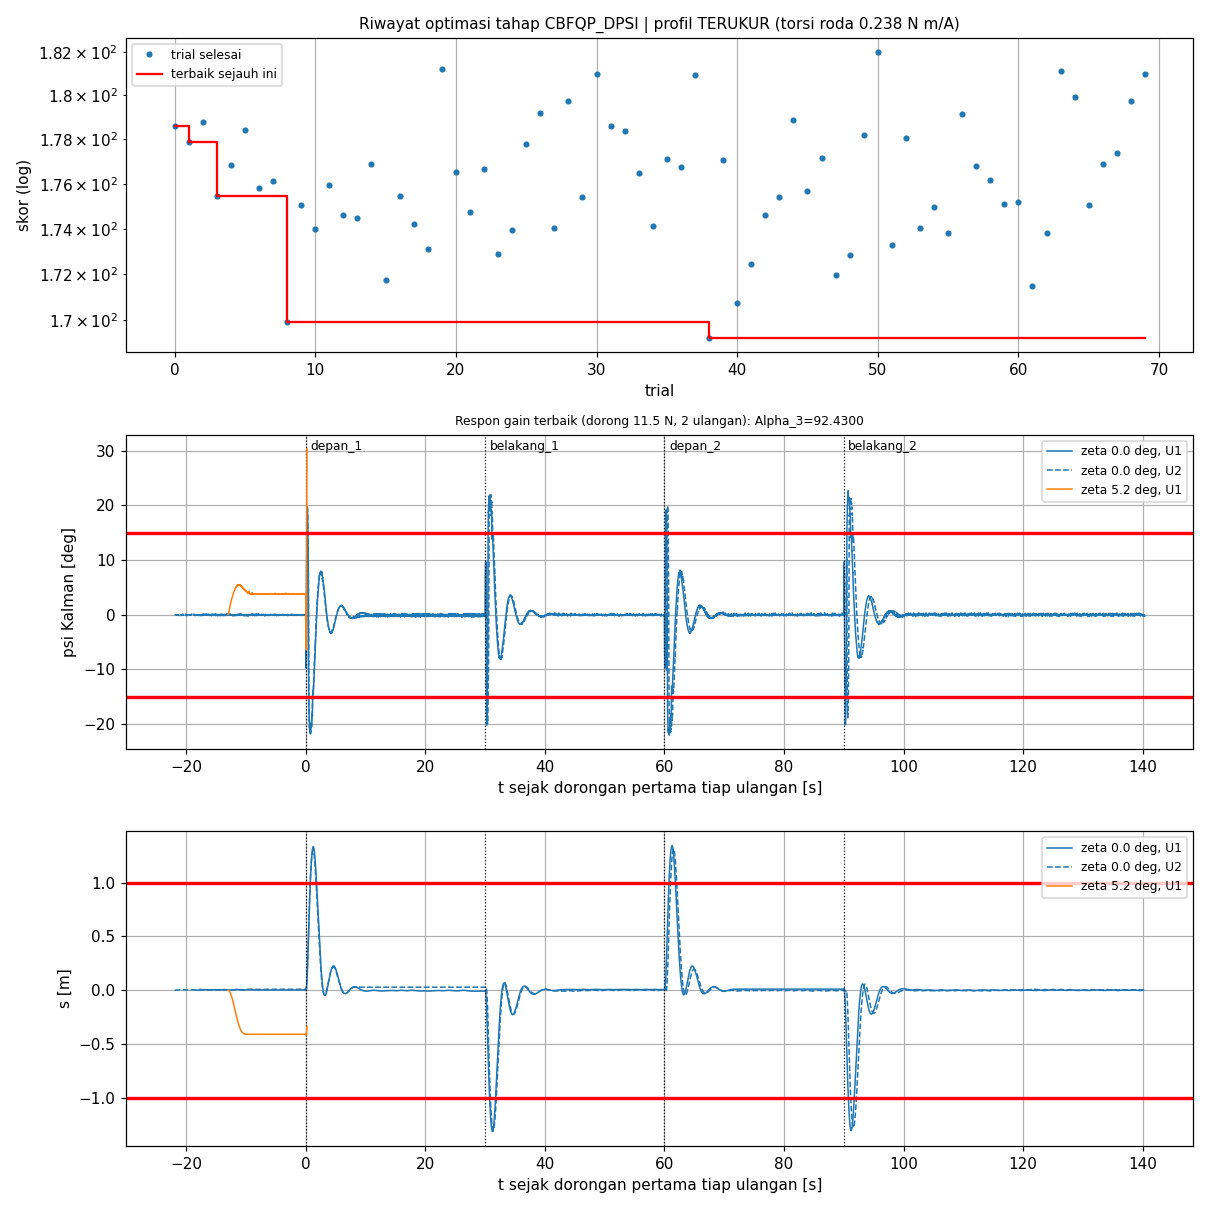

Source data for this figure (header and first rows):
trial, status, skor, keterangan, lama_s, profil, terverifikasi, Alpha_3, gaya_N, bangbang_per_s, psi_maks_deg, dpsi_maks_rad_s, s_maks_m, lama_gagal_s, jumlah_tidak_stabil, awal_psi_rad, awal_dpsi_rad_s, awal_dtheta_rad_s, akhir_psi_rad, akhir_dpsi_rad_s, akhir_dtheta_rad_s, ise, pen_jarak, pen_gagal
0, COMPLETE, 178.6, selesai, 43.7, TERUKUR, YA, 53.36, 11.5, 0.0326, 25.01, 4.981, 1.379, 5.83, 0.0000, 0.0033, 0.0290, 0.1668, 0.0039, 0.0294, 0.1730, 34.72, 85.6, 58.3
1, COMPLETE, 177.9, selesai tidak stabil: akhir U1, akhir U2, 48.7, TERUKUR, YA, 77.63, 11.5, 0.0357, 23.78, 4.923, 1.382, 5.84, 2, 0.0036, 0.0291, 0.1643, 0.0064, 0.0425, 0.2787, 34.53, 84.95, 58.4
2, COMPLETE, 178.8, selesai tidak stabil: akhir U1, 44.8, TERUKUR, YA, 20, 11.5, 0.0319, 24.36, 5.012, 1.418, 5.875, 1, 0.0041, 0.0239, 0.1731, 0.0062, 0.0476, 0.2759, 34.8, 85.25, 58.75
3, COMPLETE, 175.5, selesai, 37.4, TERUKUR, YA, 44.18, 11.5, 0.0356, 22.89, 5.024, 1.38, 5.775, 0.0000, 0.0039, 0.0289, 0.1658, 0.0108, 0.0446, 0.1638, 34.12, 83.6, 57.75
4, COMPLETE, 176.9, selesai tidak stabil: akhir U1, akhir U2, 46.7, TERUKUR, YA, 31.74, 11.5, 0.0285, 24.6, 4.958, 1.393, 5.79, 2, 0.0042, 0.0248, 0.1706, 0.0061, 0.0479, 0.2868, 34.41, 84.55, 57.9
5, COMPLETE, 178.4, selesai, 43.2, TERUKUR, YA, 27.38, 11.5, 0.0305, 23.32, 4.968, 1.418, 5.81, 0.0000, 0.0034, 0.0222, 0.1734, 0.0041, 0.0230, 0.1646, 34.79, 85.55, 58.1
6, COMPLETE, 175.8, selesai, 38.4, TERUKUR, YA, 34.9, 11.5, 0.0354, 24.28, 4.955, 1.371, 5.74, 0.0000, 0.0036, 0.0302, 0.1625, 0.0088, 0.0551, 0.1737, 34.21, 84.2, 57.4
7, COMPLETE, 176.1, selesai tidak stabil: akhir U1, 44.7, TERUKUR, YA, 47.64, 11.5, 0.0303, 23.72, 5.031, 1.37, 5.76, 1, 0.0033, 0.0290, 0.1668, 0.0057, 0.0419, 0.2656, 34.16, 84.35, 57.6
8, COMPLETE, 169.9, selesai tidak stabil: akhir U1, 46.0, TERUKUR, YA, 51.74, 11.5, 0.0313, 23.44, 5.046, 1.364, 5.575, 1, 0.0033, 0.0290, 0.1742, 0.0052, 0.0322, 0.2534, 33.03, 81.15, 55.75
9, COMPLETE, 175.1, selesai tidak stabil: akhir U2, 49.3, TERUKUR, YA, 63.11, 11.5, 0.0393, 24.25, 5.111, 1.367, 5.695, 1, 0.0043, 0.0290, 0.1713, 0.0063, 0.0395, 0.2629, 33.95, 84.15, 56.95
10, COMPLETE, 174, selesai tidak stabil: akhir U2, 49.7, TERUKUR, YA, 98.72, 11.5, 0.0316, 22.5, 4.955, 1.373, 5.705, 1, 0.0043, 0.0240, 0.1707, 0.0064, 0.0430, 0.2747, 33.72, 83.2, 57.05
11, COMPLETE, 176, selesai tidak stabil: akhir U2, 51.5, TERUKUR, YA, 98.08, 11.5, 0.0310, 22.56, 5.009, 1.373, 5.77, 1, 0.0043, 0.0240, 0.1707, 0.0060, 0.0433, 0.2842, 34.2, 84.05, 57.7
12, COMPLETE, 174.6, selesai tidak stabil: akhir U2, 51.2, TERUKUR, YA, 97.38, 11.5, 0.0306, 22.69, 4.955, 1.426, 5.72, 1, 0.0043, 0.0240, 0.1707, 0.0060, 0.0382, 0.2835, 33.96, 83.45, 57.2
13, COMPLETE, 174.5, selesai tidak stabil: akhir U2, 46.3, TERUKUR, YA, 79.02, 11.5, 0.0316, 23.78, 5.178, 1.35, 5.715, 1, 0.0037, 0.0291, 0.1721, 0.0061, 0.0449, 0.2738, 33.95, 83.4, 57.15
14, COMPLETE, 176.9, selesai, 42.8, TERUKUR, YA, 74.14, 11.5, 0.0357, 24.63, 4.933, 1.382, 5.77, 0.0000, 0.0036, 0.0291, 0.1643, 0.0042, 0.0249, 0.1729, 34.34, 84.85, 57.7
15, COMPLETE, 171.7, selesai tidak stabil: akhir U2, 48.5, TERUKUR, YA, 87.8, 11.5, 0.0312, 22.8, 4.964, 1.349, 5.605, 1, 0.0036, 0.0291, 0.1643, 0.0053, 0.0312, 0.2379, 33.38, 82.3, 56.05
16, COMPLETE, 175.4, selesai tidak stabil: akhir U2, 49.3, TERUKUR, YA, 64.04, 11.5, 0.0311, 23.82, 4.99, 1.378, 5.765, 1, 0.0037, 0.0290, 0.1741, 0.0055, 0.0334, 0.2491, 34, 83.8, 57.65
17, COMPLETE, 174.2, selesai tidak stabil: akhir U1, akhir U2, 53.8, TERUKUR, YA, 83.46, 11.5, 0.0285, 22.95, 4.967, 1.35, 5.665, 2, 0.0036, 0.0291, 0.1643, 0.0051, 0.0327, 0.2631, 33.9, 83.65, 56.65
18, COMPLETE, 173.1, selesai tidak stabil: akhir U2, 46.4, TERUKUR, YA, 65.47, 11.5, 0.0301, 24.05, 4.996, 1.364, 5.665, 1, 0.0037, 0.0290, 0.1741, 0.0061, 0.0383, 0.2951, 33.62, 82.85, 56.65
19, COMPLETE, 181.2, selesai tidak stabil: akhir U1, 48.4, TERUKUR, YA, 89.93, 11.5, 0.0318, 23.7, 4.919, 1.388, 5.93, 1, 0.0034, 0.0291, 0.1697, 0.0060, 0.0395, 0.2903, 35.23, 86.7, 59.3
20, COMPLETE, 176.5, selesai tidak stabil: akhir U1, 44.9, TERUKUR, YA, 54.08, 11.5, 0.0314, 24.64, 5.037, 1.398, 5.76, 1, 0.0040, 0.0290, 0.1734, 0.0050, 0.0320, 0.2462, 34.41, 84.5, 57.6
21, COMPLETE, 174.8, selesai tidak stabil: akhir U2, 44.7, TERUKUR, YA, 65.99, 11.5, 0.0318, 23.7, 5.073, 1.374, 5.725, 1, 0.0037, 0.0290, 0.1741, 0.0059, 0.0419, 0.2586, 34.21, 83.3, 57.25
22, COMPLETE, 176.6, selesai, 40.7, TERUKUR, YA, 57.91, 11.5, 0.0359, 23.46, 4.828, 1.361, 5.765, 0.0000, 0.0043, 0.0290, 0.1713, 0.0051, 0.0286, 0.1729, 34.2, 84.8, 57.65
23, COMPLETE, 172.9, selesai tidak stabil: akhir U1, 46.8, TERUKUR, YA, 69.2, 11.5, 0.0316, 23.05, 5.095, 1.409, 5.63, 1, 0.0040, 0.0252, 0.1741, 0.0069, 0.0430, 0.2627, 33.75, 82.85, 56.3
24, COMPLETE, 174, selesai tidak stabil: akhir U2, 46.4, TERUKUR, YA, 72.18, 11.5, 0.0298, 23.38, 5.046, 1.361, 5.69, 1, 0.0037, 0.0291, 0.1741, 0.0063, 0.0397, 0.2786, 33.81, 83.25, 56.9
25, COMPLETE, 177.8, selesai tidak stabil: akhir U2, 44.2, TERUKUR, YA, 88.2, 11.5, 0.0317, 23.6, 4.897, 1.386, 5.82, 1, 0.0036, 0.0291, 0.1643, 0.0065, 0.0407, 0.2638, 34.52, 85.05, 58.2
26, COMPLETE, 179.2, selesai tidak stabil: akhir U1, akhir U2, 46.9, TERUKUR, YA, 42.08, 11.5, 0.0285, 23.67, 4.941, 1.374, 5.84, 2, 0.0033, 0.0234, 0.1658, 0.0068, 0.0424, 0.2848, 34.88, 85.9, 58.4
27, COMPLETE, 174, selesai tidak stabil: awal U1, akhir U1, 50.1, TERUKUR, YA, 70.72, 11.5, 0.0309, 24.5, 5.046, 1.381, 5.67, 2, 0.0039, 0.0256, 0.2041, 0.0056, 0.0407, 0.2894, 33.95, 83.4, 56.7
28, COMPLETE, 179.8, selesai tidak stabil: akhir U1, akhir U2, 47.7, TERUKUR, YA, 88.17, 11.5, 0.0285, 23.08, 5.045, 1.402, 5.85, 2, 0.0036, 0.0291, 0.1643, 0.0050, 0.0293, 0.2742, 35.06, 86.2, 58.5
29, COMPLETE, 175.4, selesai tidak stabil: akhir U1, 47.7, TERUKUR, YA, 57.72, 11.5, 0.0295, 22.05, 4.876, 1.348, 5.755, 1, 0.0043, 0.0290, 0.1713, 0.0062, 0.0389, 0.2614, 33.91, 83.95, 57.55
30, COMPLETE, 181, selesai tidak stabil: akhir U2, 43.1, TERUKUR, YA, 51.15, 11.5, 0.0307, 24.58, 5.029, 1.405, 5.94, 1, 0.0036, 0.0214, 0.1700, 0.0066, 0.0418, 0.2550, 35.2, 86.4, 59.4
31, COMPLETE, 178.6, selesai, 40.2, TERUKUR, YA, 67.31, 11.5, 0.0450, 24.31, 4.99, 1.391, 5.86, 0.0000, 0.0041, 0.0254, 0.1744, 0.0102, 0.0428, 0.1736, 34.7, 85.3, 58.6
32, COMPLETE, 178.4, selesai tidak stabil: akhir U2, 48.4, TERUKUR, YA, 79.41, 11.5, 0.0361, 24.24, 5.012, 1.379, 5.855, 1, 0.0036, 0.0291, 0.1643, 0.0055, 0.0333, 0.2596, 34.72, 85.1, 58.55
33, COMPLETE, 176.5, selesai tidak stabil: akhir U2, 45.4, TERUKUR, YA, 59.23, 11.5, 0.0318, 24.25, 4.926, 1.376, 5.765, 1, 0.0043, 0.0290, 0.1713, 0.0061, 0.0394, 0.2705, 34.3, 84.55, 57.65
34, COMPLETE, 174.1, selesai tidak stabil: akhir U2, 42.2, TERUKUR, YA, 40.15, 11.5, 0.0322, 23.53, 5.139, 1.367, 5.705, 1, 0.0033, 0.0234, 0.1658, 0.0106, 0.0343, 0.2531, 33.86, 83.2, 57.05
35, COMPLETE, 177.1, selesai tidak stabil: akhir U1, akhir U2, 47.3, TERUKUR, YA, 49.5, 11.5, 0.0285, 23.68, 5.031, 1.41, 5.74, 2, 0.0033, 0.0290, 0.1668, 0.0052, 0.0317, 0.2445, 34.48, 85.25, 57.4
36, COMPLETE, 176.8, selesai tidak stabil: akhir U2, 43.8, TERUKUR, YA, 83.39, 11.5, 0.0318, 23.06, 5.036, 1.376, 5.775, 1, 0.0036, 0.0291, 0.1643, 0.0050, 0.0329, 0.2490, 34.42, 84.6, 57.75
37, COMPLETE, 180.9, selesai, 39.3, TERUKUR, YA, 75.16, 11.5, 0.0362, 25.48, 4.955, 1.466, 5.91, 0.0000, 0.0036, 0.0291, 0.1643, 0.0101, 0.0334, 0.1694, 35.37, 86.45, 59.1
38, COMPLETE, 169.2, selesai tidak stabil: akhir U2, 46.8, TERUKUR, YA, 92.43, 11.5, 0.0322, 24.58, 5.128, 1.355, 5.52, 1, 0.0043, 0.0236, 0.1702, 0.0099, 0.0417, 0.2935, 33.03, 81, 55.2
39, COMPLETE, 177, selesai tidak stabil: akhir U1, akhir U2, 55.1, TERUKUR, YA, 90.8, 11.5, 0.0357, 24.17, 5.017, 1.397, 5.805, 2, 0.0034, 0.0291, 0.1697, 0.0068, 0.0435, 0.2642, 34.5, 84.5, 58.05
40, COMPLETE, 170.7, selesai tidak stabil: akhir U1, akhir U2, 50.4, TERUKUR, YA, 94.29, 11.5, 0.0357, 23.15, 4.999, 1.343, 5.585, 2, 0.0043, 0.0291, 0.1688, 0.0065, 0.0404, 0.2622, 33.14, 81.75, 55.85
41, COMPLETE, 172.4, selesai tidak stabil: akhir U1, 50.3, TERUKUR, YA, 94.45, 11.5, 0.0387, 23.15, 4.999, 1.373, 5.64, 1, 0.0043, 0.0291, 0.1688, 0.0062, 0.0371, 0.2554, 33.49, 82.55, 56.4
42, COMPLETE, 174.6, selesai tidak stabil: akhir U1, akhir U2, 48.2, TERUKUR, YA, 93.23, 11.5, 0.0357, 23.46, 5.084, 1.422, 5.695, 2, 0.0043, 0.0291, 0.1688, 0.0065, 0.0422, 0.3149, 34.1, 83.55, 56.95
43, COMPLETE, 175.4, selesai tidak stabil: akhir U1, 45.2, TERUKUR, YA, 93.11, 11.5, 0.0390, 24.75, 4.955, 1.367, 5.755, 1, 0.0043, 0.0291, 0.1688, 0.0063, 0.0441, 0.2836, 34, 83.85, 57.55
44, COMPLETE, 178.9, selesai, 40.6, TERUKUR, YA, 84.19, 11.5, 0.0345, 23.9, 4.881, 1.374, 5.845, 0.0000, 0.0036, 0.0291, 0.1643, 0.0044, 0.0240, 0.1653, 34.79, 85.65, 58.45
45, COMPLETE, 175.7, selesai tidak stabil: akhir U1, 45.0, TERUKUR, YA, 22.43, 11.5, 0.0319, 23.5, 4.903, 1.368, 5.705, 1, 0.0036, 0.0261, 0.1702, 0.0048, 0.0307, 0.2513, 34.15, 84.5, 57.05
46, COMPLETE, 177.1, selesai tidak stabil: akhir U1, 44.6, TERUKUR, YA, 96.52, 11.5, 0.0402, 22.43, 4.955, 1.376, 5.785, 1, 0.0043, 0.0240, 0.1707, 0.0102, 0.0419, 0.2865, 34.39, 84.9, 57.85
47, COMPLETE, 172, selesai tidak stabil: akhir U2, 46.0, TERUKUR, YA, 99.51, 11.5, 0.0316, 22.53, 4.962, 1.374, 5.645, 1, 0.0043, 0.0240, 0.1707, 0.0054, 0.0321, 0.2713, 33.33, 82.2, 56.45
48, COMPLETE, 172.8, selesai tidak stabil: akhir U2, 46.5, TERUKUR, YA, 99.72, 11.5, 0.0307, 23.25, 5.077, 1.373, 5.65, 1, 0.0043, 0.0240, 0.1707, 0.0057, 0.0346, 0.2612, 33.6, 82.75, 56.5
49, COMPLETE, 178.2, selesai tidak stabil: akhir U2, 44.2, TERUKUR, YA, 86.13, 11.5, 0.0315, 23.15, 5.014, 1.375, 5.825, 1, 0.0036, 0.0291, 0.1643, 0.0055, 0.0400, 0.2772, 34.63, 85.3, 58.25
50, COMPLETE, 182, selesai tidak stabil: akhir U2, 48.3, TERUKUR, YA, 31.15, 11.5, 0.0307, 24.17, 4.885, 1.408, 5.92, 1, 0.0033, 0.0248, 0.1729, 0.0063, 0.0401, 0.2602, 35.49, 87.3, 59.2
51, COMPLETE, 173.3, selesai tidak stabil: akhir U2, 51.4, TERUKUR, YA, 95.04, 11.5, 0.0311, 24.02, 5.204, 1.375, 5.7, 1, 0.0043, 0.0240, 0.1707, 0.0051, 0.0281, 0.2364, 33.73, 82.55, 57
52, COMPLETE, 178.1, selesai tidak stabil: akhir U1, 48.3, TERUKUR, YA, 92.79, 11.5, 0.0314, 23.28, 4.955, 1.373, 5.865, 1, 0.0043, 0.0264, 0.1694, 0.0057, 0.0410, 0.2589, 34.62, 84.8, 58.65
53, COMPLETE, 174, selesai, 48.0, TERUKUR, YA, 95.8, 11.5, 0.0357, 24.13, 4.999, 1.433, 5.69, 0.0000, 0.0043, 0.0240, 0.1707, 0.0039, 0.0303, 0.1691, 33.93, 83.2, 56.9
54, COMPLETE, 175, selesai tidak stabil: akhir U1, 47.6, TERUKUR, YA, 81.23, 11.5, 0.0320, 22.8, 5.014, 1.384, 5.715, 1, 0.0036, 0.0291, 0.1643, 0.0066, 0.0312, 0.2403, 34.03, 83.8, 57.15
55, COMPLETE, 173.8, selesai, 49.3, TERUKUR, YA, 99.98, 11.5, 0.0343, 23.84, 4.955, 1.356, 5.73, 0.0000, 0.0043, 0.0240, 0.1707, 0.0104, 0.0341, 0.1701, 33.67, 82.85, 57.3
56, COMPLETE, 179.2, selesai tidak stabil: akhir U1, 52.0, TERUKUR, YA, 89.44, 11.5, 0.0305, 24.45, 4.836, 1.42, 5.85, 1, 0.0034, 0.0291, 0.1697, 0.0067, 0.0411, 0.2826, 34.81, 85.85, 58.5
57, COMPLETE, 176.8, selesai tidak stabil: akhir U1, 50.8, TERUKUR, YA, 85.77, 11.5, 0.0311, 23.11, 4.909, 1.365, 5.8, 1, 0.0046, 0.0282, 0.1681, 0.0063, 0.0424, 0.2960, 34.39, 84.4, 58
58, COMPLETE, 176.2, selesai tidak stabil: akhir U1, akhir U2, 57.3, TERUKUR, YA, 91.68, 11.5, 0.0285, 24.25, 4.944, 1.388, 5.755, 2, 0.0034, 0.0230, 0.1736, 0.0062, 0.0388, 0.2823, 34.26, 84.35, 57.55
59, COMPLETE, 175.1, selesai, 44.5, TERUKUR, YA, 76.73, 11.5, 0.0347, 23.18, 4.944, 1.367, 5.75, 0.0000, 0.0036, 0.0291, 0.1643, 0.0048, 0.0268, 0.1741, 33.93, 83.65, 57.5
... 11 more rows
